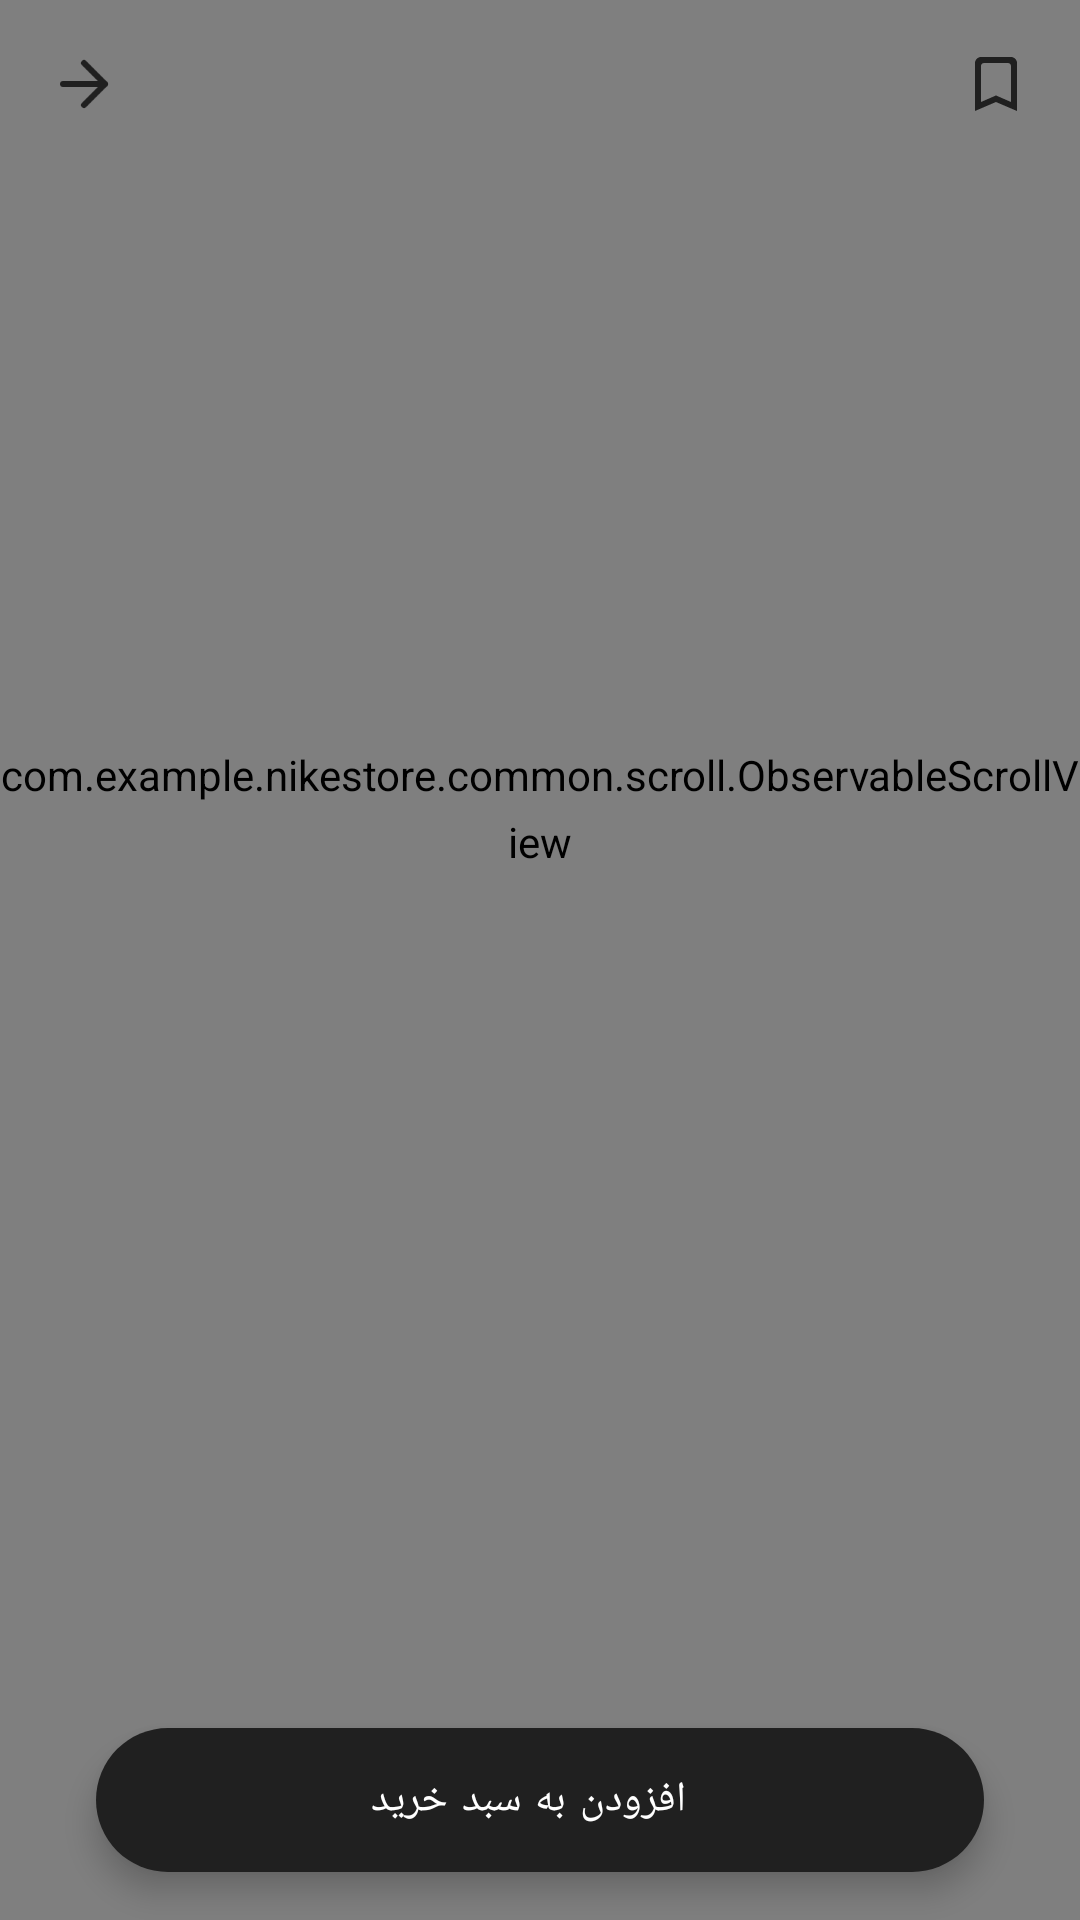

Reconstruct the res/layout file that produces this screen, plus the resources it refers to.
<!-- AndroidManifest.xml: application theme Theme.NikeStore -->
<!-- res/layout/activity_product_detail.xml -->
<?xml version="1.0" encoding="utf-8"?>
<androidx.coordinatorlayout.widget.CoordinatorLayout xmlns:android="http://schemas.android.com/apk/res/android"
    xmlns:app="http://schemas.android.com/apk/res-auto"
    xmlns:tools="http://schemas.android.com/tools"
    android:layout_width="match_parent"
    android:layout_height="match_parent"
    tools:context=".view.Activity.ProductDetailActivity"
    >

    <com.example.nikestore.common.scroll.ObservableScrollView
        android:id="@+id/observableScrollView"
        android:layout_width="match_parent"
        android:layout_height="match_parent"
        android:paddingBottom="100dp"
        android:clipToPadding="false">

        <LinearLayout
            android:layout_width="match_parent"
            android:layout_height="wrap_content"
            android:orientation="vertical">

            <FrameLayout
                android:layout_width="match_parent"
                android:layout_height="wrap_content">
                <ImageView
                    android:id="@+id/productIv"
                    tools:src="@drawable/nike_shoes"
                    android:layout_width="match_parent"
                    android:layout_height="300dp"
                    android:scaleType="centerCrop"
                    />
            </FrameLayout>

            <androidx.constraintlayout.widget.ConstraintLayout
                android:layout_width="match_parent"
                android:layout_height="wrap_content">

                <TextView
                    android:id="@+id/titleTv"
                    android:layout_width="0dp"
                    android:layout_height="wrap_content"
                    android:layout_marginStart="16dp"
                    android:layout_marginTop="16dp"
                    android:ellipsize="end"
                    android:maxLines="2"
                    android:textAppearance="@style/TextAppearance.MyTheme.Headline6"
                    app:layout_constraintEnd_toStartOf="@+id/previousPriceTv"
                    app:layout_constraintStart_toStartOf="parent"
                    app:layout_constraintTop_toTopOf="parent"
                    tools:text="نام محصول" />

                <TextView
                    android:id="@+id/previousPriceTv"
                    android:layout_width="wrap_content"
                    android:layout_height="wrap_content"
                    android:layout_marginTop="16dp"
                    android:layout_marginEnd="16dp"
                    android:textAppearance="?textAppearanceBody2"
                    android:textColor="?android:textColorSecondary"
                    app:layout_constraintEnd_toEndOf="parent"
                    app:layout_constraintTop_toTopOf="parent"
                    tools:text="125000 تومان" />

                <TextView
                    android:id="@+id/currentPriceTv"
                    android:layout_width="wrap_content"
                    android:layout_height="wrap_content"
                    android:layout_marginTop="4dp"
                    android:textAppearance="@style/TextAppearance.AppCompat.Body1"
                    app:layout_constraintEnd_toEndOf="@+id/previousPriceTv"
                    app:layout_constraintTop_toBottomOf="@+id/previousPriceTv"
                    tools:text="110000 تومان" />
            </androidx.constraintlayout.widget.ConstraintLayout>

            <TextView
                android:layout_width="match_parent"
                android:layout_height="wrap_content"
                android:layout_marginTop="16dp"
                android:text=" این کتونی شدیدا برای دویدن و راه رفتن مناسب هست و تقریبا. هیچ فشار مخربی رو نمیذارد به پا و زانوان شما انتقال داده شود"
                android:textAppearance="@style/TextAppearance.AppCompat.Body2" />

            <FrameLayout
                android:layout_width="match_parent"
                android:layout_height="wrap_content"
                android:layout_marginTop="16dp"
                android:paddingStart="16dp"
                android:paddingEnd="16dp">

                <TextView
                    android:layout_width="wrap_content"
                    android:layout_height="wrap_content"
                    android:layout_gravity="center_vertical|start"
                    android:text="@string/comments"
                    android:textAppearance="?textAppearanceHeadline6"
                    android:textColor="?android:textColorSecondary" />

                <com.google.android.material.button.MaterialButton
                    style="@style/Widget.MaterialComponents.Button.TextButton"
                    android:layout_width="wrap_content"
                    android:layout_height="wrap_content"
                    android:layout_gravity="center_vertical|end"
                    android:text="@string/insertComment" />

            </FrameLayout>

            <androidx.recyclerview.widget.RecyclerView
                android:id="@+id/commentsRv"
                android:layout_width="match_parent"
                android:layout_height="wrap_content"
                android:layout_marginStart="16dp"
                android:layout_marginEnd="16dp"
                android:layout_marginBottom="8dp"
                android:background="@drawable/background_comment"
                android:clipToPadding="false"
                />

            <com.google.android.material.button.MaterialButton
                android:id="@+id/viewAllCommentsBtn"
                android:layout_width="match_parent"
                android:layout_height="wrap_content"
                android:visibility="gone"
                tools:visibility="visible"
                android:layout_marginStart="16dp"
                android:layout_marginEnd="16dp"
                android:layout_marginBottom="32dp"
                android:text="@string/viewAllComments"
                style="@style/Widget.MaterialComponents.Button.OutlinedButton"/>

        </LinearLayout>
    </com.example.nikestore.common.scroll.ObservableScrollView>

    <FrameLayout
        android:layout_width="match_parent"
        android:layout_height="?actionBarSize"
        android:translationZ="5dp">

        <ImageView
            android:id="@+id/backBtn"
            android:layout_width="wrap_content"
            android:layout_height="wrap_content"
            android:layout_gravity="center_vertical|start"
            android:background="?selectableItemBackground"
            android:layout_marginStart="16dp"
            app:srcCompat="@drawable/ic_back" />

        <ImageView
            android:id="@+id/favoriteBtn"
            android:layout_width="wrap_content"
            android:layout_height="wrap_content"
            android:layout_gravity="end|center_vertical"
            android:layout_marginEnd="16dp"
            app:srcCompat="@drawable/ic_round_bookmark_border_24" />
    </FrameLayout>

    <com.google.android.material.card.MaterialCardView
        android:id="@+id/toolbarView"
        android:layout_width="match_parent"
        android:layout_height="?actionBarSize"
        android:alpha="0"
        app:cardCornerRadius="0dp"
        app:cardElevation="4dp">

        <TextView
            android:id="@+id/toolbarTitleTv"
            android:layout_width="wrap_content"
            android:layout_height="wrap_content"
            android:layout_gravity="center_vertical|start"
            android:layout_marginStart="48dp"
            android:textAppearance="@style/TextAppearance.MyTheme.Headline6"
            tools:text="نام محصول" />
    </com.google.android.material.card.MaterialCardView>

    <com.google.android.material.floatingactionbutton.ExtendedFloatingActionButton
        android:id="@+id/addToCartBtn"
        android:layout_width="match_parent"
        android:layout_height="wrap_content"
        android:layout_gravity="bottom"
        android:layout_marginBottom="16dp"
        android:layout_marginStart="32dp"
        android:layout_marginEnd="32dp"
        android:gravity="center"
        android:text="@string/addToCart"
        />
</androidx.coordinatorlayout.widget.CoordinatorLayout>
<!-- resources referenced by this layout -->
<resources>
  <!-- drawable background_comment (drawable) -->
  <?xml version="1.0" encoding="utf-8"?>
  <shape xmlns:android="http://schemas.android.com/apk/res/android"
      android:shape="rectangle">
      <corners android:radius="2dp" />
      <stroke
          android:width="1dp"
          android:color="?dividerColor" />
  </shape>
  <string name="addToCart">افزودن به سبد خرید</string>
  <string name="comments">نظرات</string>
  <string name="insertComment">افزودن نظر</string>
  <string name="viewAllComments">مشاهده تمام نظرات</string>
  <style name="TextAppearance.MyTheme.Headline6" parent="TextAppearance.MaterialComponents.Headline6">
          
          <item name="fontFamily">@font/iranyekan</item>
          <item name="android:fontFamily">@font/iranyekan</item>
          <item name="android:textSize">16sp</item>
          <item name="android:textColor">@color/black</item>
      </style>
  <color name="black">#202020</color>
  <color name="blue">#217CF3</color>
  <color name="white">#FFFFFFFF</color>
  <color name="darkGray">#B3B6BE</color>
  <style name="MyActionBarWidgetTheme" parent="@android:style/Theme.Holo">
  
          <item name="android:textColorHint">@color/darkGray</item>
          <item name="android:textColor">?colorSecondary</item>
  
      </style>
  <style name="TextAppearance.MyTheme.Headline1" parent="TextAppearance.MaterialComponents.Headline1">
          
          <item name="android:textColor">?colorPrimary</item>
      </style>
  <style name="TextAppearance.MyTheme.Headline2" parent="TextAppearance.MaterialComponents.Headline2">
          
      </style>
  <style name="TextAppearance.MyTheme.Headline3" parent="TextAppearance.MaterialComponents.Headline3">
          
      </style>
  <style name="TextAppearance.MyTheme.Headline4" parent="TextAppearance.MaterialComponents.Headline4">
          
      </style>
  <style name="TextAppearance.MyTheme.Headline5" parent="TextAppearance.MaterialComponents.Headline5">
          
      </style>
  <style name="TextAppearance.MyTheme.Subtitle1" parent="TextAppearance.MaterialComponents.Subtitle1">
          
      </style>
  <style name="TextAppearance.MyTheme.Subtitle2" parent="TextAppearance.MaterialComponents.Subtitle2">
          
      </style>
  <style name="TextAppearance.MyTheme.Body1" parent="TextAppearance.MaterialComponents.Body1">
          <item name="android:textColor">@color/black</item>
          <item name="android:textSize">14sp</item>
          
      </style>
  <style name="TextAppearance.MyTheme.Body2" parent="TextAppearance.MaterialComponents.Body2">
          <item name="android:textColor">@color/black</item>
          <item name="android:textSize">12sp</item>
          
      </style>
  <style name="TextAppearance.MyTheme.Button" parent="TextAppearance.MaterialComponents.Button">
          
      </style>
  <style name="TextAppearance.MyTheme.Caption" parent="TextAppearance.MaterialComponents.Caption">
          
      </style>
  <style name="TextAppearance.MyTheme.Overline" parent="TextAppearance.MaterialComponents.Overline">
          
      </style>
  <style name="MyBottomNavigationView" parent="Widget.MaterialComponents.BottomNavigationView">
          <item name="itemIconTint">@color/bottom_navigation_item_color</item>
          <item name="itemTextColor">@color/bottom_navigation_item_color</item>
          <item name="itemRippleColor">@color/bottom_navigation_ripple_color</item>
          <item name="itemTextAppearanceActive">@style/ActiveItemBottomNavigationTextAppearance</item>
      </style>
  <color name="gray">#EBFFFFFF</color>
  <style name="ActiveItemBottomNavigationTextAppearance" parent="TextAppearance.MyTheme.Caption">
          <item name="fontFamily">@font/iranyekan</item>
          <item name="android:fontFamily">@font/iranyekan</item>
          <item name="android:textStyle">bold</item>
      </style>
</resources>
